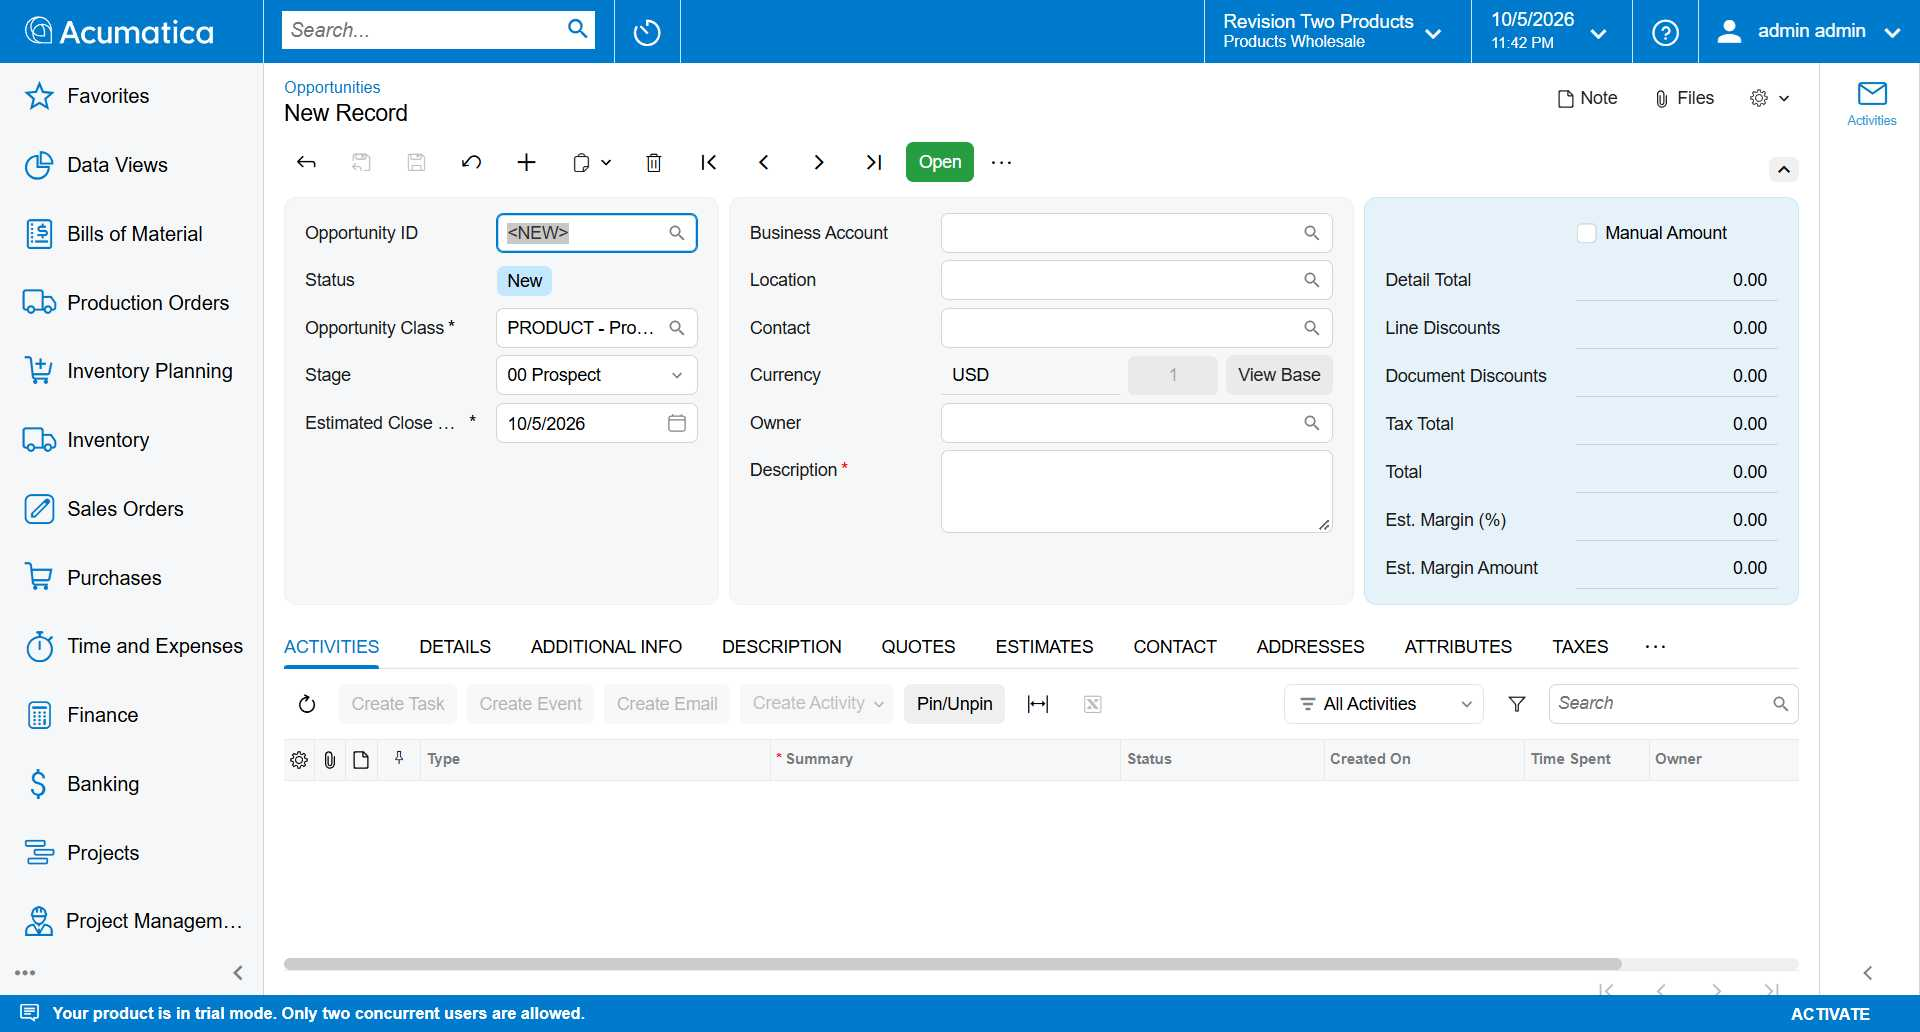
Task: Acumatica process for O2C hackathon
Workflow: Acumatica_Logout

Step 1: Chrome Opportunities in window 'Opportunities' (chrome.exe)

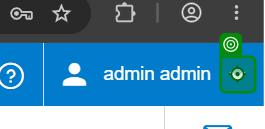
Step 2: click on the text in window 'Opportunities' (chrome.exe)

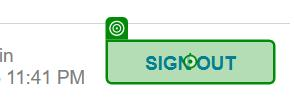
Step 3: click on the button in window 'Opportunities' (chrome.exe)

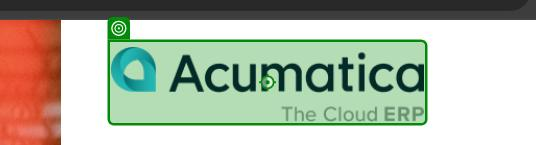
Step 4: VerifyExecutionOptions on the image in window 'Acumatica - Login' (chrome.exe)
